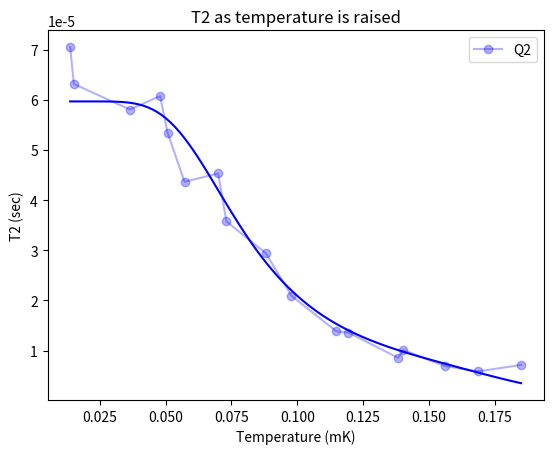

Write the Python code that produced this figure.
import matplotlib.pyplot as plt
import numpy as np
from scipy import constants
from scipy import special
from scipy.optimize import curve_fit

Q2_T2 = np.array([70.47, 63.14, 58.04, 60.73, 53.45, 43.64, 45.32, 35.77, 29.38, 20.93, 13.86, 13.61, 8.574, 10.12, 6.946, 5.864, 7.16]) * 1e-6
Q3_T2 = np.array([56.43, 50.33, 42.23, 36.91, 41.01, 24.03, 22.13, 14.93, 14.62, 8.404, 10.53, 7.709, 6.003, 4.743]) * 1e-6
Q4_T2 = np.array([48.96, 51.6, 46.14, 37.93, 32.72, 24.38, 20.98, 16.7, 14.79, 10.26, 10.57, 7.702, 7.041, 3.698]) * 1e-6

temp = np.array([13.79, 15.2, 36.45, 47.94, 50.77, 57.21, 69.97, 73.12, 88.12, 97.82, 114.85, 119.45, 138.25, 140.28, 156.03, 168.69, 184.98]) * 1e-3
temp_mod = np.array([15.2, 36.45, 50.77, 69.97, 73.12, 88.12, 97.82, 114.85, 119.45, 138.25, 140.28, 156.03, 168.69, 184.98]) * 1e-3

plt.plot(temp, Q2_T2, marker = 'o', color = 'b', label='Q2', alpha = 0.3)
# plt.plot(temp_mod, Q3_T2, marker = 'o', color='red', label='Q3', alpha = 0.3)
# plt.plot(temp_mod, Q4_T2, marker = 'o', color='orange', label='Q4', alpha = 0.3)

# constants
pi = constants.pi
hbar = constants.hbar
k = constants.k
Q2_wc = 7.2026 * 1e9 * 2 * pi
Q3_wc = 7.2076 * 1e9 * 2 * pi
Q4_wc = 7.2286 * 1e9 * 2 * pi
chi2 = 252 * 1e3 * 2 * pi
chi3 = 263 * 1e3 * 2 * pi
chi4 = 264 * 1e3 * 2 * pi
kappa2 = 540 * 1e3 * 2 * pi
kappa3 = 220* 1e3 * 2 * pi
kappa4 = 320 * 1e3 * 2 * pi
al_dk = 5.447400321 * (10 ** -23)
Q2_w = 3.0977 * 1e9 * 2 * pi
Q3_w = 3.175 * 1e9 * 2 * pi
Q4_w = 3.179 * 1e9 * 2 * pi

# def T2(temp, ne, dk, constant, kappa, w = Q2_w, chi = chi2):
#     x = (hbar * w) / (2 * k * temp)
#     Q = 1 / ((ne / pi) * (np.sqrt((2 * dk) / (hbar * w))) + (2 / pi) * np.exp(-dk / (k * temp)) * np.exp(x) * special.kn(0, x) * (1 + np.exp(-2 * x)))
#     T1 = Q / w
#
#     n = 1 / (np.exp((hbar * Q2_wc) / (k * temp) - 1))
#     gamma_phi = (kappa / 2) * (np.real(np.sqrt((1 + ((2 * 1j * chi) / kappa)) ** 2 + ((8 * 1j * (chi / kappa) * n))) - 1)) + constant
#     Tphi = 1 / gamma_phi
#
#     gamma_2 = (1 / Tphi) + (1 / (2 * T1))
#     return 1 / gamma_2
#
# popt, pcov = curve_fit(T2, temp, Q2_T2, p0 = [3.44 * 1e-7, 3 * 1e-23, 1.1 * 1e4, 3.68 * 1e5])
# ne_guess, dk_guess, constant_guess, kappa_guess = popt
# x_model = np.linspace(min(temp), max(temp), 100)
# y_model = T2(x_model, ne_guess, dk_guess, constant_guess, kappa_guess)
# plt.plot(x_model, y_model)
#
# plt.plot(x_model, y_model, 'b',
#          label='fit: ne=%5.3g, dk=%5.3g, constant=%5.3g, kappa=%5.3g' % tuple(popt))

# dk defined
# def T2(temp, ne, kappa, constant, dk = 3.2 * 1e-23, w = Q2_w, chi = chi2):
#     x = (hbar * w) / (2 * k * temp)
#     Q = 1 / ((ne / pi) * (np.sqrt((2 * dk) / (hbar * w))) + (2 / pi) * np.exp(-dk / (k * temp)) * np.exp(x) * special.kn(0, x) * (1 + np.exp(-2 * x)))
#     T1 = Q / w
#
#     n = 1 / (np.exp((hbar * Q2_wc) / (k * temp) - 1))
#     gamma_phi = (kappa / 2) * (np.real(np.sqrt((1 + ((2 * 1j * chi) / kappa)) ** 2 + ((8 * 1j * (chi / kappa) * n))) - 1)) + constant
#     Tphi = 1 / gamma_phi
#
#     gamma_2 = (1 / Tphi) + (1 / (2 * T1))
#     return 1 / gamma_2
#
# popt, pcov = curve_fit(T2, temp, Q2_T2, p0 = [0.5, kappa2, 9.96 * 1e3], maxfev=10000)
# ne_guess, kappa_guess, constant_guess = popt
# x_model = np.linspace(min(temp), max(temp), 100)
# y_model = T2(x_model, ne_guess, kappa_guess, constant_guess)
# plt.plot(x_model, y_model)
#
# plt.plot(x_model, y_model, 'b',
#          label='fit: ne=%5.3g, kappa=%5.3g, constant=%5.3g' % tuple(popt))

# remove constant
# def T2(temp, ne, kappa, dk = 3.2 * 1e-23, w = Q2_w, chi = chi2):
#     x = (hbar * w) / (2 * k * temp)
#     Q = 1 / ((ne / pi) * (np.sqrt((2 * dk) / (hbar * w))) + (2 / pi) * np.exp(-dk / (k * temp)) * np.exp(x) * special.kn(0, x) * (1 + np.exp(-2 * x)))
#     T1 = Q / w
#
#     n = 1 / (np.exp((hbar * Q2_wc) / (k * temp) - 1))
#     gamma_phi = (kappa / 2) * (np.real(np.sqrt((1 + ((2 * 1j * chi) / kappa)) ** 2 + ((8 * 1j * (chi / kappa) * n))) - 1))
#     Tphi = 1 / gamma_phi
#
#     gamma_2 = (1 / Tphi) + (1 / (2 * T1))
#     return 1 / gamma_2
#
# popt, pcov = curve_fit(T2, temp, Q2_T2, p0 = [100, kappa2], maxfev=1000000)
# ne_guess, kappa_guess = popt
# x_model = np.linspace(min(temp), max(temp), 100)
# y_model = T2(x_model, ne_guess, kappa_guess)
# plt.plot(x_model, y_model)
#
# plt.plot(x_model, y_model, 'b',
#          label='fit: ne=%5.3g, kappa=%5.3g' % tuple(popt))

# parameter check
def T2(temp, ne, dk, constant, kappa, w = Q2_w, chi = chi2):
    x = (hbar * w) / (2 * k * temp)
    Q = 1 / ((ne / pi) * (np.sqrt((2 * dk) / (hbar * w))) + (2 / pi) * np.exp(-dk / (k * temp)) * np.exp(x) * special.kn(0, x) * (1 + np.exp(-2 * x)))
    T1 = Q / w

    n = 1 / (np.exp((hbar * Q2_wc) / (k * temp) - 1))
    gamma_phi = (kappa / 2) * (np.real(np.sqrt((1 + ((2 * 1j * chi) / kappa)) ** 2 + ((8 * 1j * (chi / kappa) * n))) - 1)) + constant
    Tphi = 1 / gamma_phi

    gamma_2 = (1 / Tphi) + (1 / (2 * T1))
    return 1 / gamma_2

x_model = np.linspace(min(temp), max(temp), 100)
y_model = T2(x_model, 3.44 * 1e-7, 3 * 1e-23, 1.1 * 1e4, 3.68 * 1e5)
plt.plot(x_model, y_model, 'blue')

# def T2(temp, ne, dk, kappa, constant, constant2, w = Q2_w, chi = chi2):
#     x = (hbar * w) / (2 * k * temp)
#     Q = 1 / ((ne / pi) * (np.sqrt((2 * dk) / (hbar * w))) + (2 / pi) * np.exp(-dk / (k * temp)) * np.exp(x) * special.kn(0, x) * (1 + np.exp(-2 * x)))
#     T1 = Q / w
#
#     n = 1 / (np.exp((hbar * Q2_wc) / (k * temp) - 1))
#     gamma_phi = (kappa / 2) * (np.real(np.sqrt((1 + ((2 * 1j * chi) / kappa)) ** 2 + ((8 * 1j * (chi / kappa) * n))) - 1)) + constant
#     Tphi = 1 / gamma_phi
#
#     T2 = (1 / Tphi) + (1 / (2 * T1)) + constant2
#     return T2
#
# popt, pcov = curve_fit(T2, temp, Q2_T2, p0 = [0.5, al_dk, 0.5, 1, 100], maxfev=10000)
# ne_guess, dk_guess, constant_guess, constant2_guess, kappa_guess = popt
# x_model = np.linspace(min(temp), max(temp), 100)
# y_model = T2(x_model, ne_guess, dk_guess, constant_guess, constant2_guess, kappa_guess)
# plt.plot(x_model, y_model)
#
# plt.plot(x_model, y_model, 'b',
#          label='fit: ne=%5.3g, dk=%5.3g, constant=%5.3g, constant2=%5.3g, kappa=%5.3g' % tuple(popt))

plt.title('T2 as temperature is raised')
plt.xlabel('Temperature (mK)')
plt.ylabel("T2 (sec)")

plt.legend()
plt.show()


